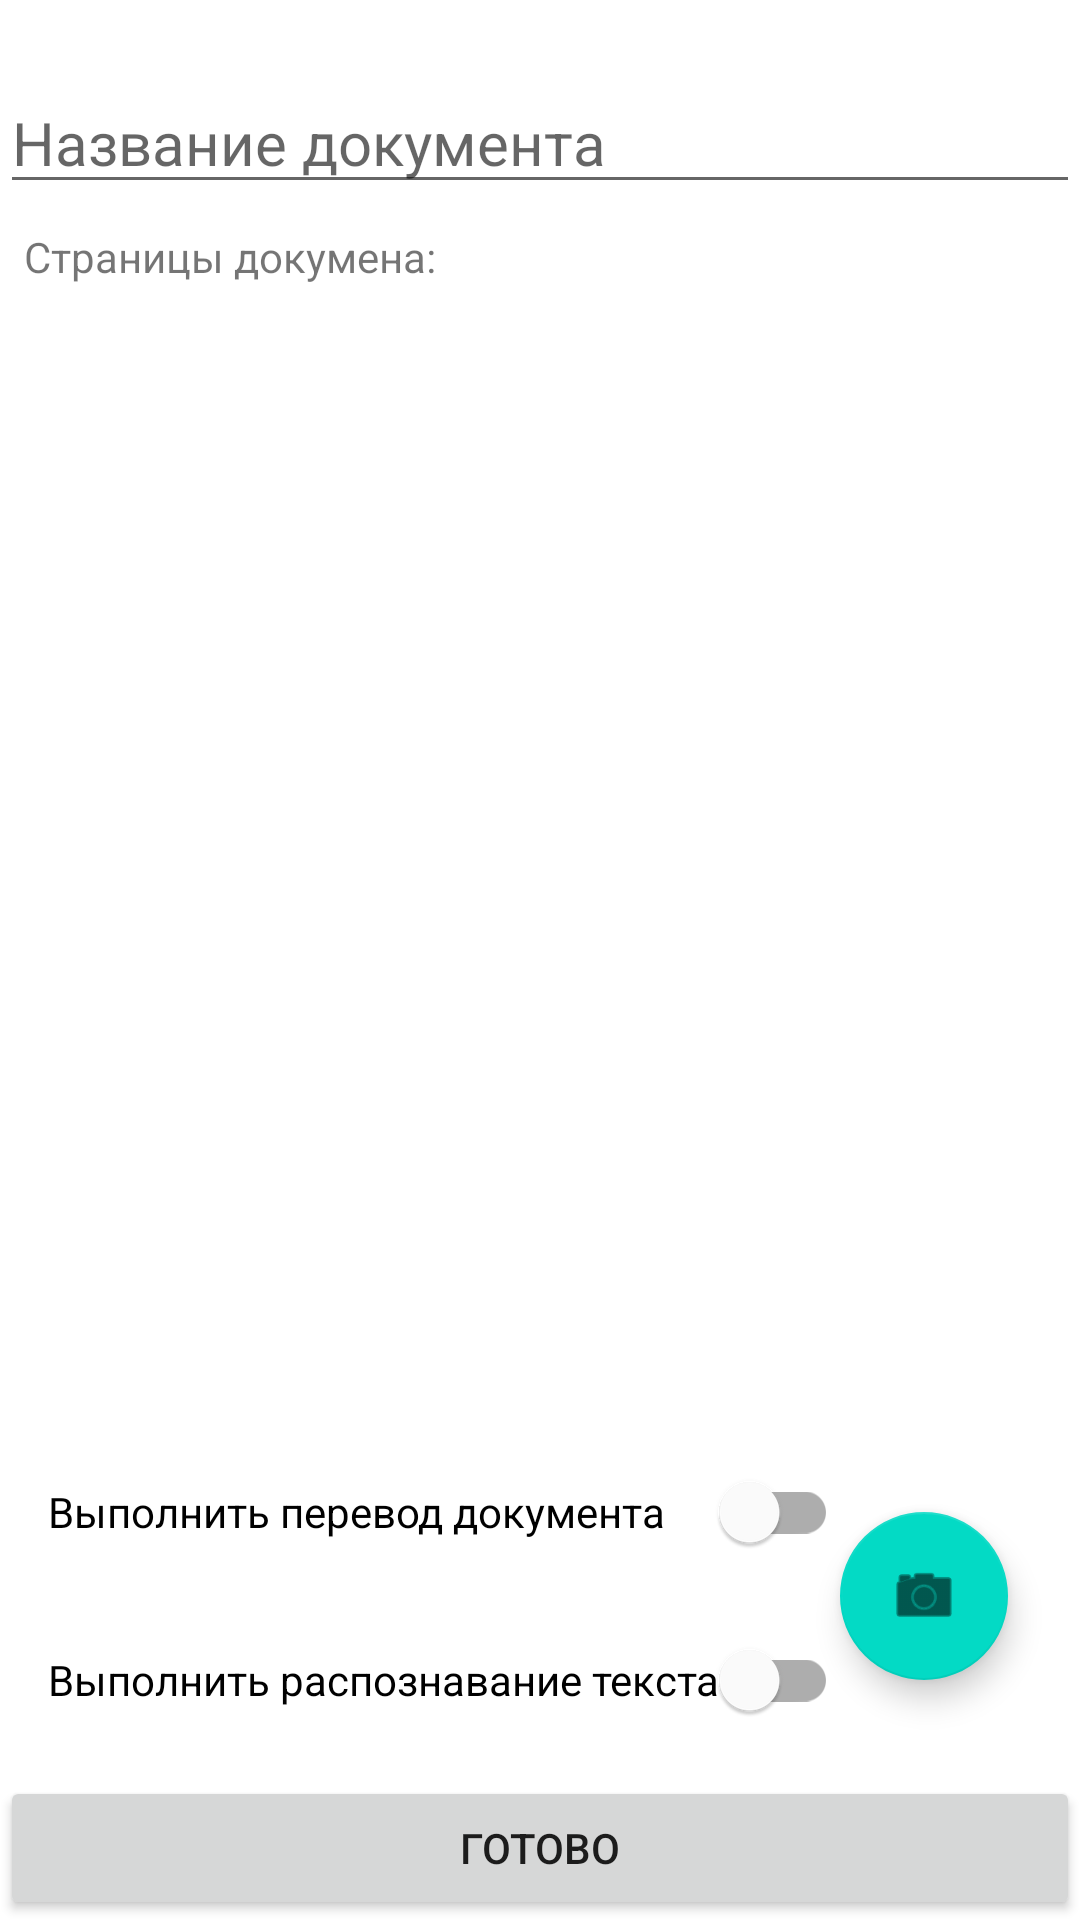

The Android layout XML behind this screen, and the referenced resources:
<!-- AndroidManifest.xml: application theme Theme.DocScan -->
<!-- res/layout/activity_new_document.xml -->
<?xml version="1.0" encoding="utf-8"?>
<androidx.constraintlayout.widget.ConstraintLayout xmlns:android="http://schemas.android.com/apk/res/android"
    xmlns:app="http://schemas.android.com/apk/res-auto"
    xmlns:tools="http://schemas.android.com/tools"
    android:layout_width="match_parent"
    android:layout_height="match_parent"
    tools:context=".NewDocumentActivity">

    <EditText
        android:id="@+id/textViewNewDocTitle"
        android:layout_width="0dp"
        android:layout_height="wrap_content"
        android:layout_marginTop="24dp"
        android:hint="@string/doc_title"
        android:textSize="20sp"
        app:layout_constraintEnd_toEndOf="parent"
        app:layout_constraintStart_toStartOf="parent"
        app:layout_constraintTop_toTopOf="parent" />

    <androidx.recyclerview.widget.RecyclerView
        android:id="@+id/RecyclerViewDocuments"
        android:layout_width="0dp"
        android:layout_height="0dp"
        android:layout_marginTop="2dp"
        app:layout_constraintBottom_toTopOf="@+id/buttonDocDone"
        app:layout_constraintEnd_toEndOf="parent"
        app:layout_constraintHorizontal_bias="0.0"
        app:layout_constraintStart_toStartOf="parent"
        app:layout_constraintTop_toBottomOf="@+id/textView5" />

    <TextView
        android:id="@+id/textView5"
        android:layout_width="wrap_content"
        android:layout_height="wrap_content"
        android:layout_marginStart="8dp"
        android:layout_marginTop="8dp"
        android:text="Страницы докумена:"
        app:layout_constraintStart_toStartOf="parent"
        app:layout_constraintTop_toBottomOf="@+id/textViewNewDocTitle" />

    <Button
        android:id="@+id/buttonDocDone"
        android:layout_width="0dp"
        android:layout_height="wrap_content"
        android:text="Готово"
        app:layout_constraintBottom_toBottomOf="parent"
        app:layout_constraintEnd_toEndOf="parent"
        app:layout_constraintStart_toStartOf="parent" />

    <com.google.android.material.floatingactionbutton.FloatingActionButton
        android:id="@+id/floatingActionButtonShotPage"
        android:layout_width="wrap_content"
        android:layout_height="wrap_content"
        android:layout_marginEnd="24dp"
        android:layout_marginBottom="32dp"
        android:clickable="true"
        android:contentDescription="@string/add_page"
        app:layout_constraintBottom_toTopOf="@+id/buttonDocDone"
        app:layout_constraintEnd_toEndOf="parent"
        app:srcCompat="@android:drawable/ic_menu_camera" />

    <com.google.android.material.switchmaterial.SwitchMaterial
        android:id="@+id/switchRecognition"
        android:layout_width="wrap_content"
        android:layout_height="wrap_content"
        android:layout_marginStart="16dp"
        android:layout_marginBottom="8dp"
        android:minHeight="48dp"
        android:text="Выполнить распознавание текста"
        app:layout_constraintBottom_toTopOf="@+id/buttonDocDone"
        app:layout_constraintStart_toStartOf="parent" />

    <com.google.android.material.switchmaterial.SwitchMaterial
        android:id="@+id/switchTranslate"
        android:layout_width="0dp"
        android:layout_height="wrap_content"
        android:layout_marginStart="16dp"
        android:layout_marginBottom="8dp"
        android:minHeight="48dp"
        android:text="Выполнить перевод документа"
        app:layout_constraintBottom_toTopOf="@+id/switchRecognition"
        app:layout_constraintEnd_toEndOf="@+id/switchRecognition"
        app:layout_constraintStart_toStartOf="parent" />

</androidx.constraintlayout.widget.ConstraintLayout>
<!-- resources referenced by this layout -->
<resources>
  <string name="add_page">Добавить страницу</string>
  <string name="doc_title">Название документа</string>
  <style name="Theme.DocScan" parent="Theme.MaterialComponents.DayNight.DarkActionBar">
          
          <item name="colorPrimary">@color/purple_500</item>
          <item name="colorPrimaryVariant">@color/purple_700</item>
          <item name="colorOnPrimary">@color/white</item>
          
          <item name="colorSecondary">@color/teal_200</item>
          <item name="colorSecondaryVariant">@color/teal_700</item>
          <item name="colorOnSecondary">@color/black</item>
          
          <item name="android:statusBarColor">?attr/colorPrimaryVariant</item>
          
      </style>
  <!-- not gathered from this repository: default colours our renderer supplied (Android Studio template values) -->
  <color name="purple_500">#FF6200EE</color>
  <color name="purple_700">#FF3700B3</color>
  <color name="teal_200">#FF03DAC5</color>
  <color name="teal_700">#FF018786</color>
  <color name="black">#FF000000</color>
  <color name="white">#FFFFFFFF</color>
</resources>
